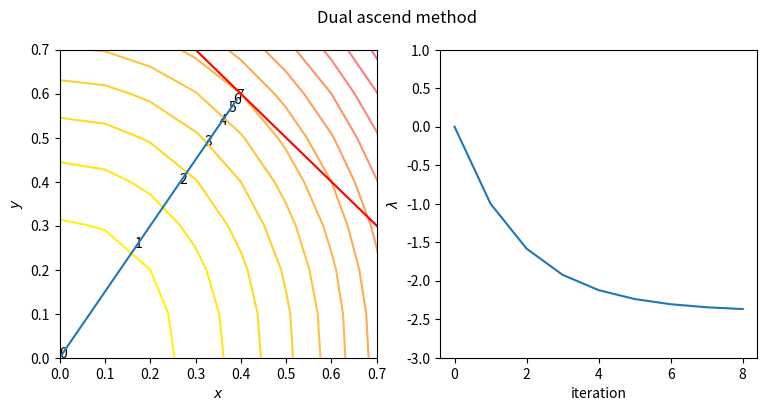
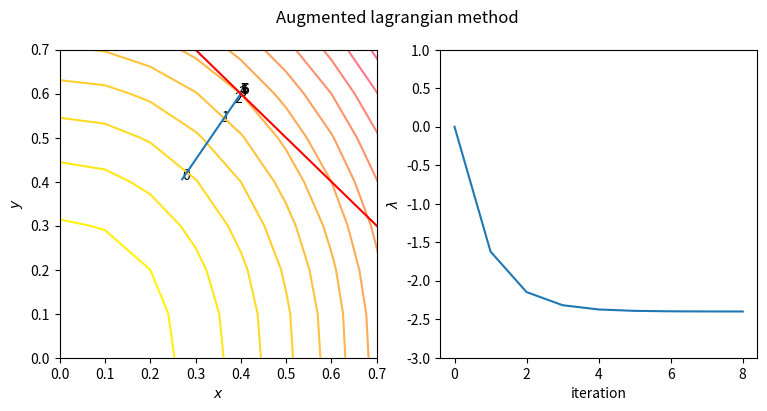
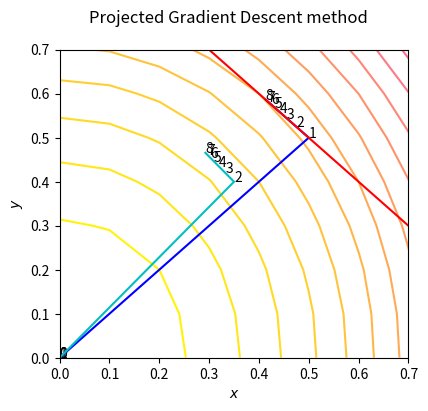

Source code (Python) for these figures, in order:
#!/usr/bin/python
# -*- coding: utf-8 -*-
# Author: Shun Arahata
"""
linearly constrained optimization
1.Dual ascent method
2.Augmented Lagrangian
3.Projected gradient descent
"""
import numpy as np
import matplotlib.pyplot as plt

INITIAL_LAMBDA = 0.0
INITIAL_X = np.array([0.0, 0.0]).T
C = 5.0


def g(x):
    return x[0] + x[1] - 1


def objective(x):
    return 3 * x[0] * x[0] + 2 * x[1] * x[1]


def dual_ascend_method():
    _lambda = INITIAL_LAMBDA
    epsilon = 1.0
    x_arr = []
    lambda_arr = [_lambda]
    for i in range(8):
        new_x = np.array([-_lambda / 6, -_lambda / 4]).T
        _lambda = _lambda + epsilon * g(new_x)
        x_arr.append(new_x)
        lambda_arr.append(_lambda)
    # print(x_arr)
    # print(lambda_arr)
    x_arr = np.array(x_arr)
    plt = plot_lagrange(x_arr, lambda_arr)
    plt.suptitle("Dual ascend method")
    plt.savefig("dual_ascend.png")


def augmented_lagrangian():
    def argmin(__lambda):
        _x = (C - __lambda) / (6 + 5 * C / 2)
        _y = (C - __lambda) / (4 + 5 * C / 3)
        return np.array([_x, _y]).T

    _lambda = INITIAL_LAMBDA
    x_arr = []
    lambda_arr = [_lambda]
    for i in range(8):
        new_x = argmin(_lambda)
        _lambda = _lambda + C * g(new_x)
        x_arr.append(new_x)
        lambda_arr.append(_lambda)
    # print(x_arr)
    # print(lambda_arr)
    x_arr = np.array(x_arr)
    plt = plot_lagrange(x_arr, lambda_arr)
    plt.suptitle("Augmented lagrangian method")
    plt.savefig("augmented_lagragian.png")


def projected_gradient_descent():
    def projection(x):
        _x = (1.0 + x[0] - x[1]) / 2.0
        _y = (1.0 - x[0] + x[1]) / 2.0
        return np.array([_x, _y]).T

    epsilon = 0.05
    new_x = np.array([0.0, 0.0]).T
    x_arr = [new_x]
    xhat_ar = [new_x]
    for i in range(8):
        xhat = new_x - epsilon * np.array([6 * new_x[0], 4 * new_x[1]]).T
        new_x = projection(xhat)
        x_arr.append(new_x)
        xhat_ar.append(xhat)
    # print(x_arr)
    # print(xhat_ar)
    x_arr = np.array(x_arr)
    xhat_ar = np.array(xhat_ar)
    plot_projection(x_arr, xhat_ar)


def plot_lagrange(points, lambdas):
    fig = plt.figure(figsize=(9, 4))
    ax = fig.add_subplot(121)
    X, Y = np.meshgrid(np.arange(0.0, 1.0, 0.1),
                       np.arange(0.0, 1.0, 0.1))
    Z = objective([X, Y])
    ax.contour(X, Y, Z, levels=20, cmap='spring_r')
    ax.plot(points[:, 0], points[:, 1])
    ax.set_xlim([0, 0.7])
    ax.set_ylim([0, 0.7])
    ax.set_xlabel("$x$")
    ax.set_ylabel("$y$")
    x = np.arange(0, 3)
    y = 1 - x
    ax.plot(x, y, color="red")
    for i in range(len(points)):
        ax.text(points[i, 0], points[i, 1], '%s' % (str(i)), size=10, zorder=1,
                color='k')
    ax = fig.add_subplot(122)
    ax.plot(lambdas)
    ax.set_xlabel("iteration")
    ax.set_ylabel("$\lambda$")
    ax.set_ylim([-3.0, 1.0])

    return plt


def plot_projection(points, outers):
    fig = plt.figure(figsize=(4.5, 4))
    ax = fig.add_subplot(111)
    X, Y = np.meshgrid(np.arange(0.0, 1.0, 0.1),
                       np.arange(0.0, 1.0, 0.1))
    Z = objective([X, Y])
    ax.contour(X, Y, Z, levels=20, cmap='spring_r')
    ax.plot(points[:, 0], points[:, 1], color='b')
    ax.plot(outers[:, 0], outers[:, 1], color='c')
    ax.set_xlim([0, 0.7])
    ax.set_ylim([0, 0.7])
    ax.set_xlabel("$x$")
    ax.set_ylabel("$y$")
    x = np.arange(0, 3)
    y = 1 - x
    ax.plot(x, y, color="red")
    for i in range(len(points)):
        ax.text(points[i, 0], points[i, 1], '%s' % (str(i)), size=10, zorder=1,
                color='k')
        ax.text(outers[i, 0], outers[i, 1], '%s' % (str(i)), size=10, zorder=1,
                color='k')
    plt.suptitle("Projected Gradient Descent method")
    plt.savefig("projecetd_gradient_descent.png")
    return


if __name__ == '__main__':
    dual_ascend_method()
    augmented_lagrangian()
    projected_gradient_descent()
